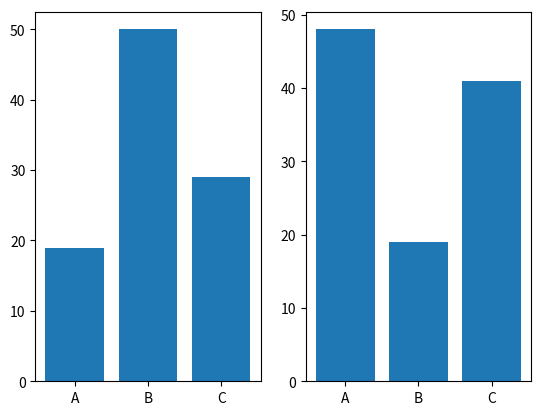

This chart was generated by the following Python code:
import matplotlib.pyplot as plt

fig = plt.figure()

names = ['A', 'B', 'C']
values = [19, 50, 29]
values_2 = [48, 19, 41]

ax = fig.add_subplot(121)
ax2 = fig.add_subplot(122)

ax.bar(names, values)
ax2.bar(names, values_2)
plt.show()
